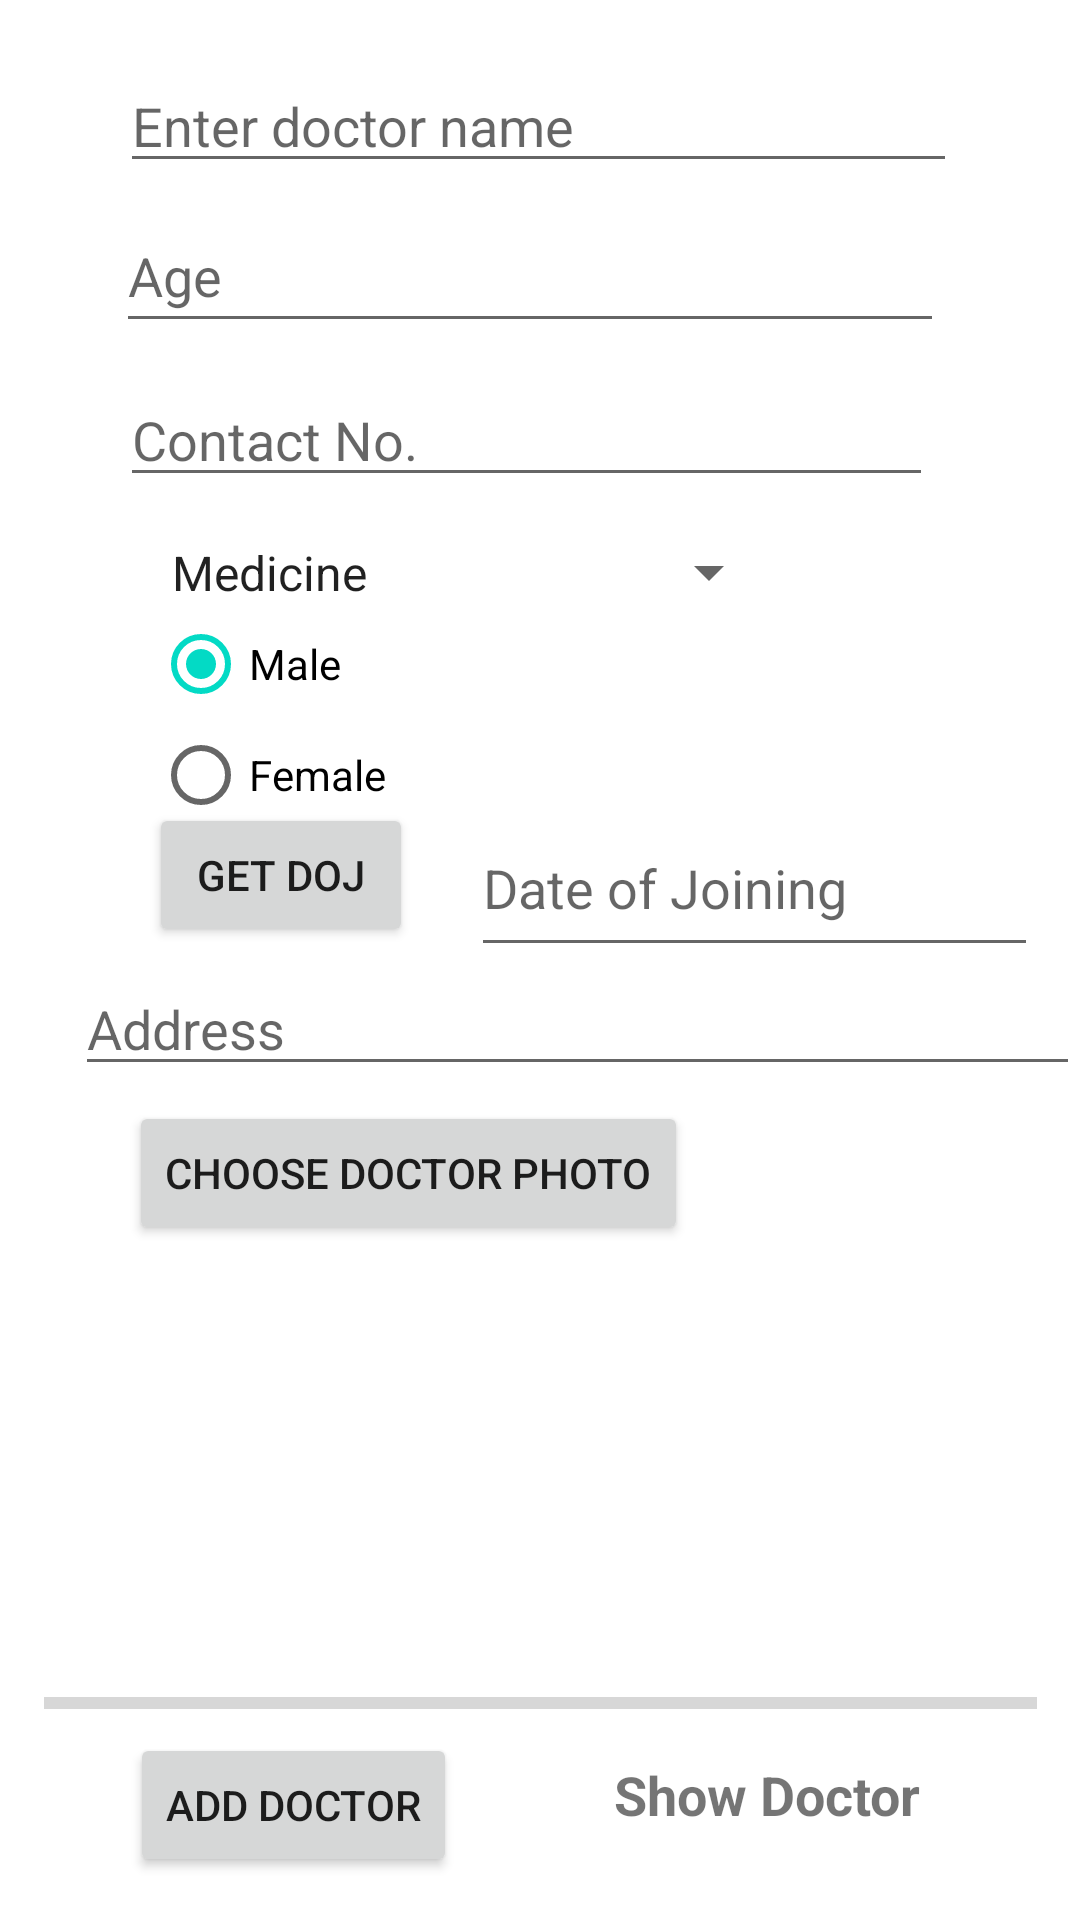

This screen was rendered from an Android layout file. Write that file and the resources it references.
<!-- AndroidManifest.xml: application theme Theme.Videocallingapp -->
<!-- res/layout/activity_adddoctor.xml -->
<?xml version="1.0" encoding="utf-8"?>
<androidx.constraintlayout.widget.ConstraintLayout xmlns:android="http://schemas.android.com/apk/res/android"
xmlns:app="http://schemas.android.com/apk/res-auto"
xmlns:tools="http://schemas.android.com/tools"
android:id="@+id/activity_adddoctor"
android:layout_width="match_parent"
android:layout_height="match_parent"
tools:context=".AdddoctorActivity">
<Button
    android:id="@+id/button_choose_fimage"
    android:layout_width="wrap_content"
    android:layout_height="wrap_content"
    android:text="Choose Doctor Photo"
    app:layout_constraintBottom_toBottomOf="parent"
    app:layout_constraintEnd_toEndOf="parent"
    app:layout_constraintHorizontal_bias="0.248"
    app:layout_constraintStart_toStartOf="parent"
    app:layout_constraintTop_toTopOf="parent"
    app:layout_constraintVertical_bias="0.62" />

<EditText
    android:id="@+id/edit_text_file_fname"
    android:layout_width="279dp"
    android:layout_height="38dp"
    android:layout_toEndOf="@id/button_choose_fimage"
    android:hint="Enter doctor name"
    app:layout_constraintBottom_toBottomOf="parent"
    app:layout_constraintEnd_toEndOf="parent"
    app:layout_constraintHorizontal_bias="0.492"
    app:layout_constraintStart_toStartOf="parent"
    app:layout_constraintTop_toTopOf="parent"
    app:layout_constraintVertical_bias="0.038" />

<ImageView
    android:id="@+id/image_fview"
    android:layout_width="237dp"
    android:layout_height="141dp"
    android:layout_above="@id/progress_fbar"
    android:layout_below="@id/edit_text_file_fname"
    app:layout_constraintBottom_toBottomOf="parent"
    app:layout_constraintEnd_toEndOf="parent"
    app:layout_constraintHorizontal_bias="0.31"
    app:layout_constraintStart_toStartOf="parent"
    app:layout_constraintTop_toTopOf="parent"
    android:src="@drawable/addpicture"
    app:layout_constraintVertical_bias="0.835" />

<ProgressBar
    android:id="@+id/progress_fbar"
    style="@style/Widget.AppCompat.ProgressBar.Horizontal"
    android:layout_width="331dp"
    android:layout_height="9dp"
    android:layout_above="@id/buttonfAdd"
    android:layout_alignParentStart="true"
    app:layout_constraintBottom_toBottomOf="parent"
    app:layout_constraintEnd_toEndOf="parent"
    app:layout_constraintStart_toStartOf="parent"
    app:layout_constraintTop_toTopOf="parent"
    app:layout_constraintVertical_bias="0.893" />

<Button
    android:id="@+id/buttonfAdd"
    android:layout_width="wrap_content"
    android:layout_height="wrap_content"
    android:layout_alignParentBottom="true"
    android:layout_centerHorizontal="true"
    android:text="Add Doctor"
    app:layout_constraintBottom_toBottomOf="parent"
    app:layout_constraintEnd_toEndOf="parent"
    app:layout_constraintHorizontal_bias="0.173"
    app:layout_constraintStart_toStartOf="parent"
    app:layout_constraintTop_toTopOf="parent"
    app:layout_constraintVertical_bias="0.976" />

<TextView
    android:id="@+id/textViewShowfImage"
    android:layout_width="128dp"
    android:layout_height="36dp"
    android:layout_alignBaseline="@+id/buttonfAdd"
    android:layout_alignBottom="@id/buttonfAdd"
    android:layout_toEndOf="@id/buttonfAdd"
    android:gravity="center"
    android:text="Show Doctor"
    android:textSize="18sp"
    android:textStyle="bold"
    app:layout_constraintBottom_toBottomOf="parent"
    app:layout_constraintEnd_toEndOf="parent"
    app:layout_constraintHorizontal_bias="0.826"
    app:layout_constraintStart_toStartOf="parent"
    app:layout_constraintTop_toTopOf="parent"
    app:layout_constraintVertical_bias="0.961" />

<EditText
    android:id="@+id/editTextfAge"
    android:layout_width="276dp"
    android:layout_height="48dp"
    android:ems="10"
    android:hint="Age"
    android:inputType="number"
    app:layout_constraintBottom_toBottomOf="parent"
    app:layout_constraintEnd_toEndOf="parent"
    app:layout_constraintHorizontal_bias="0.459"
    app:layout_constraintStart_toStartOf="parent"
    app:layout_constraintTop_toTopOf="parent"
    app:layout_constraintVertical_bias="0.112" />

<EditText
    android:id="@+id/editTextfContactno"
    android:layout_width="271dp"
    android:layout_height="41dp"
    android:ems="10"
    android:hint="Contact No."
    android:inputType="phone"
    app:layout_constraintBottom_toBottomOf="parent"
    app:layout_constraintEnd_toEndOf="parent"
    app:layout_constraintHorizontal_bias="0.45"
    app:layout_constraintStart_toStartOf="parent"
    app:layout_constraintTop_toTopOf="parent"
    app:layout_constraintVertical_bias="0.208" />

<Spinner
    android:id="@+id/spinnerfSubjects"
    android:layout_width="211dp"
    android:layout_height="33dp"
    android:entries="@array/departments"
    app:layout_constraintBottom_toBottomOf="parent"
    app:layout_constraintEnd_toEndOf="parent"
    app:layout_constraintHorizontal_bias="0.33"
    app:layout_constraintStart_toStartOf="parent"
    app:layout_constraintTop_toTopOf="parent"
    app:layout_constraintVertical_bias="0.287" />

<RadioGroup
    android:id="@+id/radioGroupf"
    android:layout_width="wrap_content"
    android:layout_height="wrap_content"
    app:layout_constraintBottom_toBottomOf="parent"
    app:layout_constraintEnd_toEndOf="parent"
    app:layout_constraintHorizontal_bias="0.232"
    app:layout_constraintStart_toStartOf="parent"
    app:layout_constraintTop_toTopOf="parent"
    app:layout_constraintVertical_bias="0.368">

    <RadioButton
        android:id="@+id/radiofMale"
        android:layout_width="140dp"
        android:layout_height="26dp"
        android:text="Male"
        android:checked="true"
        app:layout_constraintBottom_toBottomOf="parent"
        app:layout_constraintEnd_toEndOf="parent"
        app:layout_constraintHorizontal_bias="0.212"
        app:layout_constraintStart_toStartOf="parent"
        app:layout_constraintTop_toTopOf="parent"
        app:layout_constraintVertical_bias="0.376" />
    <RadioButton
        android:id="@+id/radiofFemale"
        android:layout_width="87dp"
        android:layout_height="wrap_content"
        android:text="Female"
        app:layout_constraintBottom_toBottomOf="parent"
        app:layout_constraintEnd_toEndOf="parent"
        app:layout_constraintHorizontal_bias="0.181"
        app:layout_constraintStart_toStartOf="parent"
        app:layout_constraintTop_toTopOf="parent"
        app:layout_constraintVertical_bias="0.359" />
</RadioGroup>

<Button
    android:id="@+id/buttonDateffrom"
    android:layout_width="wrap_content"
    android:layout_height="wrap_content"
    android:text="Get DOJ"
    app:layout_constraintBottom_toBottomOf="parent"
    app:layout_constraintEnd_toEndOf="parent"
    app:layout_constraintHorizontal_bias="0.182"
    app:layout_constraintStart_toStartOf="parent"
    app:layout_constraintTop_toTopOf="parent"
    app:layout_constraintVertical_bias="0.452" />

    <EditText
        android:id="@+id/editTextfDoj"
        android:layout_width="189dp"
        android:layout_height="56dp"
        android:ems="10"
        android:hint="Date of Joining"
        android:inputType="textPersonName"
        app:layout_constraintBottom_toBottomOf="parent"
        app:layout_constraintEnd_toEndOf="parent"
        app:layout_constraintHorizontal_bias="0.919"
        app:layout_constraintStart_toStartOf="parent"
        app:layout_constraintTop_toTopOf="parent"
        app:layout_constraintVertical_bias="0.456" />

<EditText
    android:id="@+id/editTextfAddress"
    android:layout_width="335dp"
    android:layout_height="41dp"
    android:ems="10"
    android:hint="Address"
    android:inputType="textPersonName"
    app:layout_constraintBottom_toBottomOf="parent"
    app:layout_constraintEnd_toEndOf="parent"
    app:layout_constraintHorizontal_bias="1.0"
    app:layout_constraintStart_toStartOf="parent"
    app:layout_constraintTop_toTopOf="parent"
    app:layout_constraintVertical_bias="0.536" />
</androidx.constraintlayout.widget.ConstraintLayout>
<!-- resources referenced by this layout -->
<resources>
  <array name="departments">
          <item>Medicine</item>
          <item>Ortho</item>
          <item>Gynae</item>
          <item>Neurology</item>
          <item>Padiatrics</item>
          <item>Dermitology</item>
          <item>Urology</item>
      </array>
  <style name="Theme.Videocallingapp" parent="Theme.MaterialComponents.DayNight.DarkActionBar">
          
          <item name="colorPrimary">@color/purple_500</item>
          <item name="colorPrimaryVariant">@color/purple_700</item>
          <item name="colorOnPrimary">@color/white</item>
          
          <item name="colorSecondary">@color/teal_200</item>
          <item name="colorSecondaryVariant">@color/teal_700</item>
          <item name="colorOnSecondary">@color/black</item>
          
          <item name="android:statusBarColor" tools:targetApi="l">?attr/colorPrimaryVariant</item>
          
      </style>
  <color name="purple_500">#FF6200EE</color>
  <color name="purple_700">#FF3700B3</color>
  <color name="white">#FFFFFFFF</color>
  <color name="teal_200">#FF03DAC5</color>
  <color name="teal_700">#FF018786</color>
  <color name="black">#FF000000</color>
</resources>
